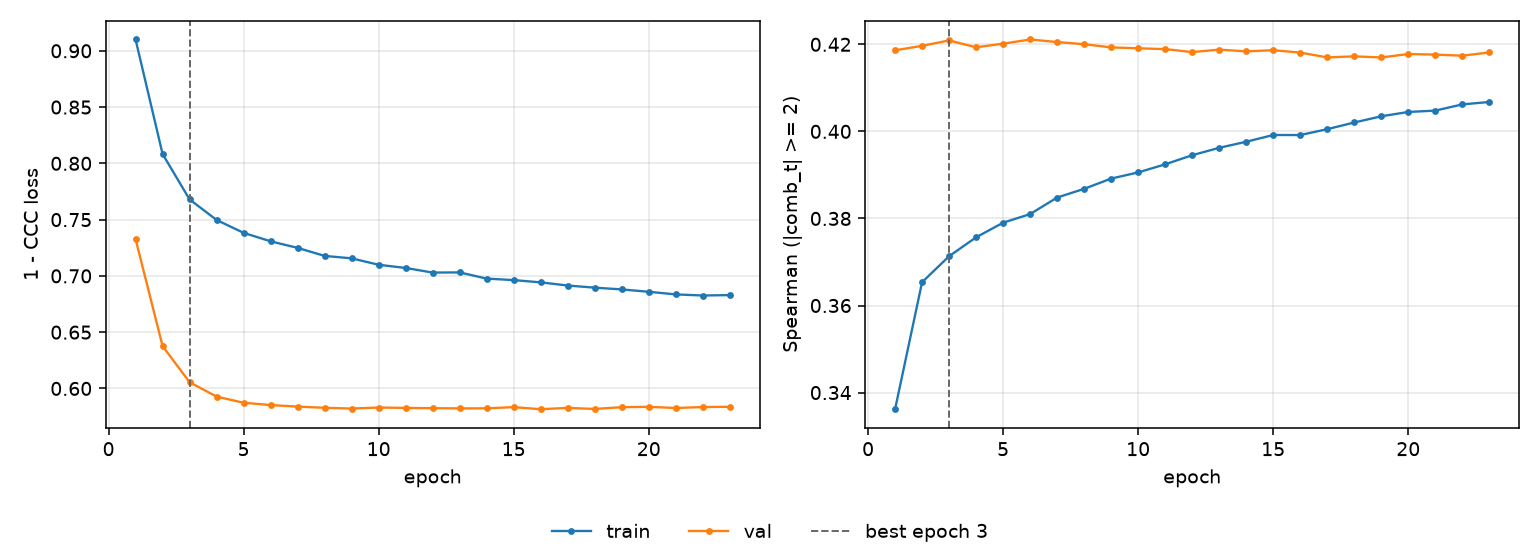

Source data for this figure (header and first rows):
epoch, tr_loss, vl_loss, tr_sp, vl_sp, is_best
1, 0.9101, 0.7327, 0.3362, 0.4186, False
2, 0.8083, 0.6376, 0.3654, 0.4197, False
3, 0.7679, 0.6055, 0.3713, 0.4209, True
4, 0.7497, 0.5928, 0.3757, 0.4193, False
5, 0.7382, 0.5873, 0.379, 0.4201, False
6, 0.7307, 0.5852, 0.381, 0.4211, False
7, 0.7249, 0.5839, 0.3848, 0.4205, False
8, 0.7178, 0.5828, 0.3868, 0.42, False
9, 0.7156, 0.5821, 0.3892, 0.4193, False
10, 0.7099, 0.583, 0.3906, 0.4191, False
11, 0.7071, 0.5827, 0.3924, 0.4189, False
12, 0.7029, 0.5825, 0.3945, 0.4182, False
13, 0.7031, 0.5823, 0.3962, 0.4188, False
14, 0.6976, 0.5823, 0.3976, 0.4184, False
15, 0.6963, 0.5834, 0.3992, 0.4186, False
16, 0.6942, 0.5815, 0.3992, 0.4181, False
17, 0.6914, 0.5827, 0.4005, 0.417, False
18, 0.6895, 0.5818, 0.402, 0.4172, False
19, 0.688, 0.5833, 0.4035, 0.417, False
20, 0.6859, 0.5837, 0.4045, 0.4178, False
21, 0.6836, 0.5826, 0.4048, 0.4176, False
22, 0.6826, 0.5835, 0.4062, 0.4174, False
23, 0.6829, 0.5837, 0.4068, 0.4181, False
